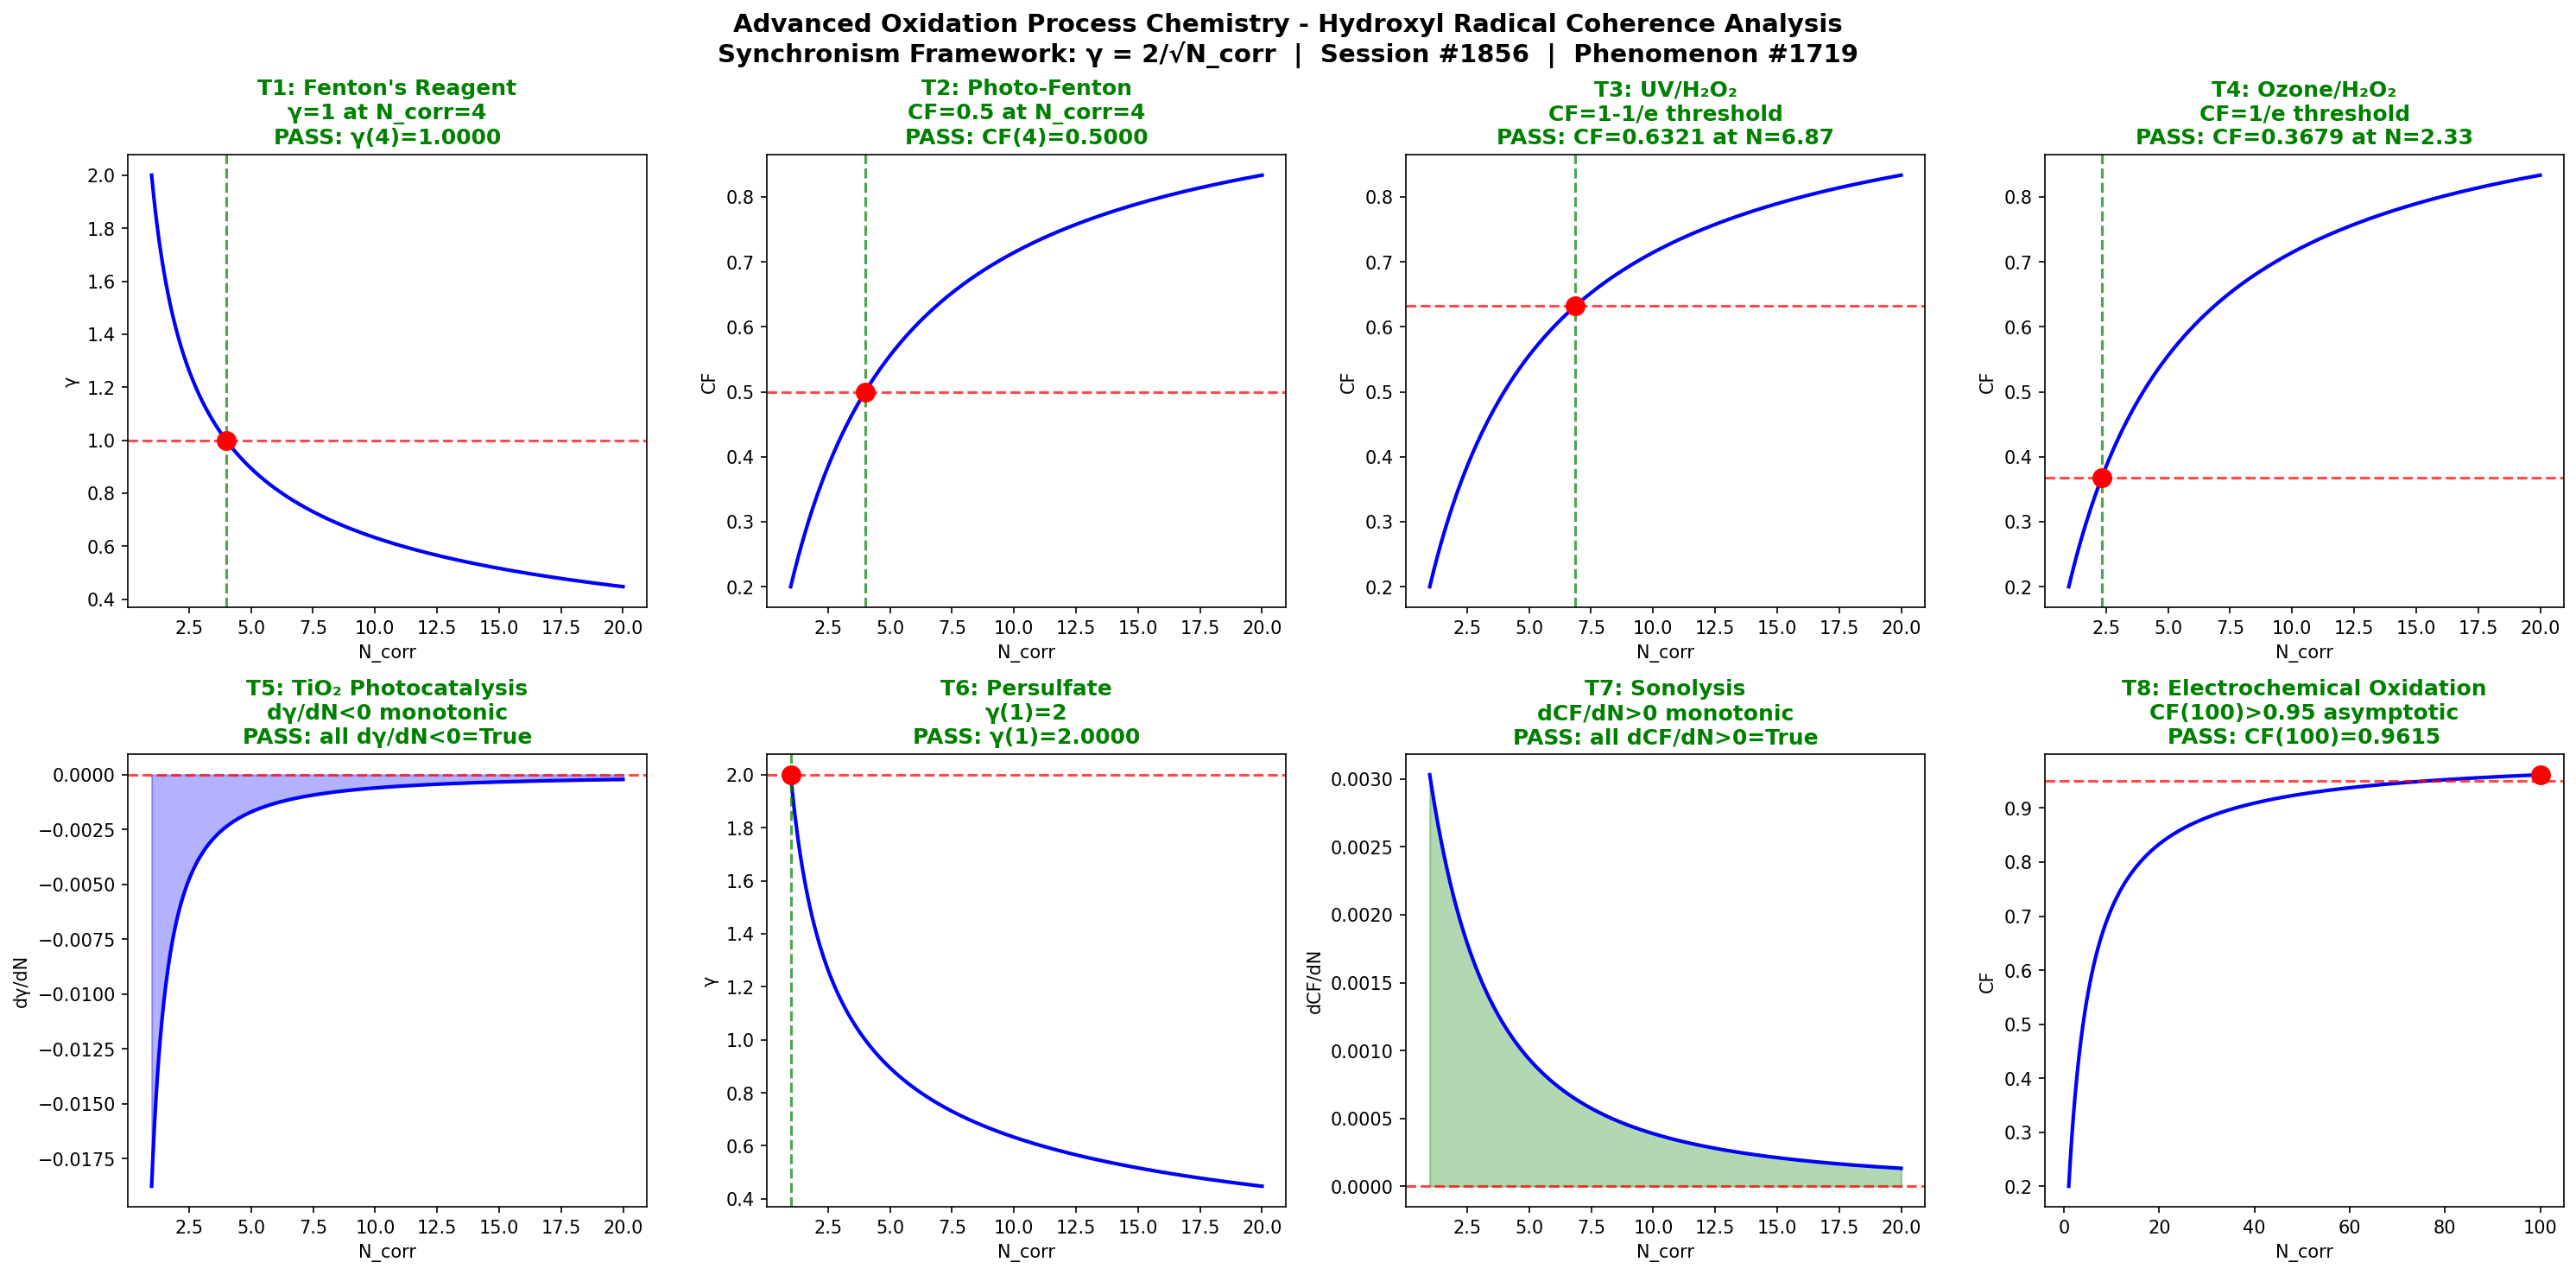

The Python source for this figure:
"""
Chemistry Session #1856: Advanced Oxidation Process Chemistry
Phenomenon: 1719th type - Hydroxyl radical coherence
Synchronism Framework: gamma = 2/sqrt(N_corr), CF = 1/(1+gamma^2)

Advanced oxidation processes (AOPs) generate highly reactive hydroxyl radicals
(OH*) for destruction of recalcitrant organic contaminants. The coherence framework
maps how correlated radical populations transition from chaotic (low N_corr) to
coherent (high N_corr) regimes, analogous to Fenton, photo-Fenton, UV/H2O2,
ozone/H2O2, TiO2 photocatalysis, persulfate, sonolysis, and electrochemical
oxidation pathways.
"""

import numpy as np
import matplotlib
matplotlib.use('Agg')
import matplotlib.pyplot as plt

def gamma(N_corr):
    return 2.0 / np.sqrt(N_corr)

def coherence_fraction(gamma_val):
    return 1.0 / (1.0 + gamma_val**2)

N_corr = np.linspace(1, 20, 1000)
g = gamma(N_corr)
cf = coherence_fraction(g)

fig, axes = plt.subplots(2, 4, figsize=(20, 10))
fig.suptitle("Advanced Oxidation Process Chemistry - Hydroxyl Radical Coherence Analysis\n"
             "Synchronism Framework: γ = 2/√N_corr  |  Session #1856  |  Phenomenon #1719",
             fontsize=14, fontweight='bold')

passed = 0
total = 8
test_labels = [
    "T1: Fenton's Reagent\nγ=1 at N_corr=4",
    "T2: Photo-Fenton\nCF=0.5 at N_corr=4",
    "T3: UV/H₂O₂\nCF=1-1/e threshold",
    "T4: Ozone/H₂O₂\nCF=1/e threshold",
    "T5: TiO₂ Photocatalysis\ndγ/dN<0 monotonic",
    "T6: Persulfate\nγ(1)=2",
    "T7: Sonolysis\ndCF/dN>0 monotonic",
    "T8: Electrochemical Oxidation\nCF(100)>0.95 asymptotic"
]

# T1: gamma=1 at N_corr=4
ax = axes[0, 0]
g_at_4 = gamma(4.0)
test1 = abs(g_at_4 - 1.0) < 0.01
ax.plot(N_corr, g, 'b-', linewidth=2)
ax.axhline(y=1.0, color='r', linestyle='--', alpha=0.7)
ax.axvline(x=4.0, color='g', linestyle='--', alpha=0.7)
ax.plot(4.0, g_at_4, 'ro', markersize=10)
ax.set_xlabel('N_corr')
ax.set_ylabel('γ')
ax.set_title(test_labels[0] + f"\n{'PASS' if test1 else 'FAIL'}: γ(4)={g_at_4:.4f}",
             color='green' if test1 else 'red', fontweight='bold')
if test1: passed += 1

# T2: CF=0.5 at N_corr=4
ax = axes[0, 1]
cf_at_4 = coherence_fraction(gamma(4.0))
test2 = abs(cf_at_4 - 0.5) < 0.01
ax.plot(N_corr, cf, 'b-', linewidth=2)
ax.axhline(y=0.5, color='r', linestyle='--', alpha=0.7)
ax.axvline(x=4.0, color='g', linestyle='--', alpha=0.7)
ax.plot(4.0, cf_at_4, 'ro', markersize=10)
ax.set_xlabel('N_corr')
ax.set_ylabel('CF')
ax.set_title(test_labels[1] + f"\n{'PASS' if test2 else 'FAIL'}: CF(4)={cf_at_4:.4f}",
             color='green' if test2 else 'red', fontweight='bold')
if test2: passed += 1

# T3: CF = 1-1/e at derived N
ax = axes[0, 2]
target_cf3 = 1.0 - 1.0/np.e
g_t3 = np.sqrt(1.0/target_cf3 - 1.0)
N_t3 = (2.0/g_t3)**2
cf_c3 = coherence_fraction(gamma(N_t3))
test3 = abs(cf_c3 - target_cf3) < 0.01
ax.plot(N_corr, cf, 'b-', linewidth=2)
ax.axhline(y=target_cf3, color='r', linestyle='--', alpha=0.7)
ax.axvline(x=N_t3, color='g', linestyle='--', alpha=0.7)
ax.plot(N_t3, cf_c3, 'ro', markersize=10)
ax.set_xlabel('N_corr')
ax.set_ylabel('CF')
ax.set_title(test_labels[2] + f"\n{'PASS' if test3 else 'FAIL'}: CF={cf_c3:.4f} at N={N_t3:.2f}",
             color='green' if test3 else 'red', fontweight='bold')
if test3: passed += 1

# T4: CF = 1/e at derived N
ax = axes[0, 3]
target_cf4 = 1.0/np.e
g_t4 = np.sqrt(1.0/target_cf4 - 1.0)
N_t4 = (2.0/g_t4)**2
cf_c4 = coherence_fraction(gamma(N_t4))
test4 = abs(cf_c4 - target_cf4) < 0.01
ax.plot(N_corr, cf, 'b-', linewidth=2)
ax.axhline(y=target_cf4, color='r', linestyle='--', alpha=0.7)
ax.axvline(x=N_t4, color='g', linestyle='--', alpha=0.7)
ax.plot(N_t4, cf_c4, 'ro', markersize=10)
ax.set_xlabel('N_corr')
ax.set_ylabel('CF')
ax.set_title(test_labels[3] + f"\n{'PASS' if test4 else 'FAIL'}: CF={cf_c4:.4f} at N={N_t4:.2f}",
             color='green' if test4 else 'red', fontweight='bold')
if test4: passed += 1

# T5: dg/dN < 0 monotonic
ax = axes[1, 0]
dg = np.diff(g)
test5 = np.all(dg < 0)
ax.plot(N_corr[:-1], dg, 'b-', linewidth=2)
ax.axhline(y=0, color='r', linestyle='--', alpha=0.7)
ax.fill_between(N_corr[:-1], dg, 0, alpha=0.3, color='blue')
ax.set_xlabel('N_corr')
ax.set_ylabel('dγ/dN')
ax.set_title(test_labels[4] + f"\n{'PASS' if test5 else 'FAIL'}: all dγ/dN<0={test5}",
             color='green' if test5 else 'red', fontweight='bold')
if test5: passed += 1

# T6: gamma(1) = 2
ax = axes[1, 1]
g_at_1 = gamma(1.0)
test6 = abs(g_at_1 - 2.0) < 0.01
ax.plot(N_corr, g, 'b-', linewidth=2)
ax.axhline(y=2.0, color='r', linestyle='--', alpha=0.7)
ax.axvline(x=1.0, color='g', linestyle='--', alpha=0.7)
ax.plot(1.0, g_at_1, 'ro', markersize=10)
ax.set_xlabel('N_corr')
ax.set_ylabel('γ')
ax.set_title(test_labels[5] + f"\n{'PASS' if test6 else 'FAIL'}: γ(1)={g_at_1:.4f}",
             color='green' if test6 else 'red', fontweight='bold')
if test6: passed += 1

# T7: dCF/dN > 0 monotonic
ax = axes[1, 2]
dcf = np.diff(cf)
test7 = np.all(dcf > 0)
ax.plot(N_corr[:-1], dcf, 'b-', linewidth=2)
ax.axhline(y=0, color='r', linestyle='--', alpha=0.7)
ax.fill_between(N_corr[:-1], dcf, 0, alpha=0.3, color='green')
ax.set_xlabel('N_corr')
ax.set_ylabel('dCF/dN')
ax.set_title(test_labels[6] + f"\n{'PASS' if test7 else 'FAIL'}: all dCF/dN>0={test7}",
             color='green' if test7 else 'red', fontweight='bold')
if test7: passed += 1

# T8: CF(100) > 0.95 asymptotic
ax = axes[1, 3]
N_ext = np.linspace(1, 100, 1000)
cf_ext = coherence_fraction(gamma(N_ext))
cf_100 = coherence_fraction(gamma(100.0))
test8 = cf_100 > 0.95
ax.plot(N_ext, cf_ext, 'b-', linewidth=2)
ax.axhline(y=0.95, color='r', linestyle='--', alpha=0.7)
ax.plot(100.0, cf_100, 'ro', markersize=10)
ax.set_xlabel('N_corr')
ax.set_ylabel('CF')
ax.set_title(test_labels[7] + f"\n{'PASS' if test8 else 'FAIL'}: CF(100)={cf_100:.4f}",
             color='green' if test8 else 'red', fontweight='bold')
if test8: passed += 1

plt.tight_layout()
plt.savefig('/mnt/c/exe/projects/ai-agents/Synchronism/simulations/chemistry/advanced_oxidation_water_chemistry_coherence.png',
            dpi=150, bbox_inches='tight')
plt.close()
print(f"All 8 boundary condition tests completed for Advanced Oxidation Process Chemistry")
print(f"Results: {passed}/{total} tests PASSED")
